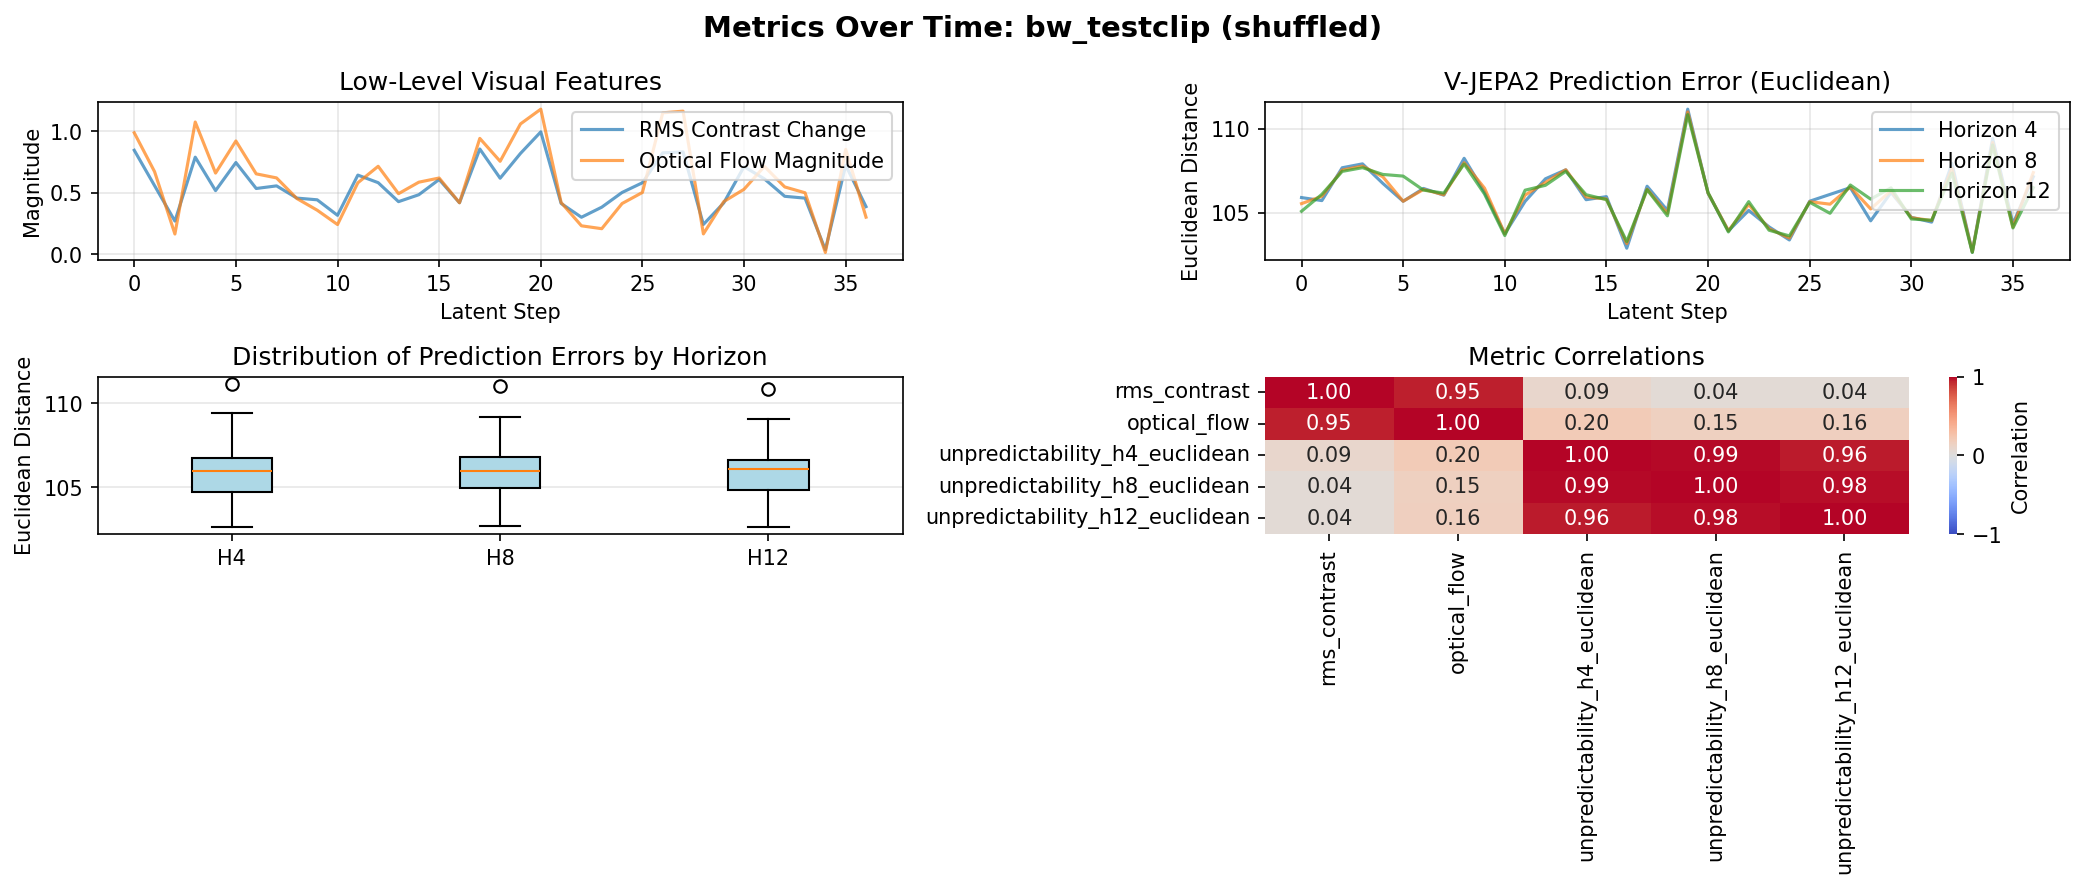

The table this chart was drawn from, first rows:
latent_step, raw_frame_idx, rms_contrast, optical_flow, unpredictability_h4_euclidean, unpredictability_h8_euclidean, unpredictability_h12_euclidean
0, 0, 0.8462, 0.9883, 105.9, 105.5, 105.1
1, 4, 0.5581, 0.6719, 105.7, 106, 106.1
2, 8, 0.2699, 0.1648, 107.7, 107.5, 107.4
3, 12, 0.7901, 1.076, 107.9, 107.8, 107.7
4, 16, 0.5178, 0.6606, 106.7, 107.1, 107.3
5, 20, 0.7465, 0.9219, 105.7, 105.7, 107.2
6, 24, 0.5352, 0.6543, 106.4, 106.4, 106.3
7, 28, 0.5565, 0.6214, 106, 106.1, 106.2
8, 32, 0.4571, 0.4536, 108.2, 108, 107.9
9, 36, 0.4432, 0.3586, 106.2, 106.5, 106.1
10, 40, 0.317, 0.2419, 103.7, 103.7, 103.6
11, 44, 0.6442, 0.5815, 105.7, 106, 106.3
12, 48, 0.5826, 0.7159, 107, 106.8, 106.6
13, 52, 0.4282, 0.493, 107.5, 107.5, 107.4
14, 56, 0.4844, 0.5865, 105.8, 105.9, 106.1
15, 60, 0.6086, 0.6205, 105.9, 105.8, 105.8
16, 64, 0.4192, 0.4191, 102.9, 103.1, 103.3
17, 68, 0.8565, 0.9429, 106.6, 106.4, 106.4
18, 72, 0.6188, 0.7564, 105.1, 104.9, 104.8
19, 76, 0.8205, 1.06, 111.2, 111, 110.8
20, 80, 0.9959, 1.181, 106.1, 106.2, 106.2
21, 84, 0.4135, 0.421, 103.9, 103.9, 103.8
22, 88, 0.3012, 0.2316, 105.1, 105.5, 105.6
23, 92, 0.3832, 0.2081, 104.1, 104, 103.9
24, 96, 0.5029, 0.4129, 103.4, 103.5, 103.6
25, 100, 0.582, 0.5031, 105.7, 105.6, 105.6
26, 104, 0.8251, 1.151, 106.1, 105.5, 105
27, 108, 0.8326, 1.165, 106.5, 106.5, 106.6
28, 112, 0.2426, 0.1658, 104.5, 105.2, 105.8
29, 116, 0.4179, 0.4282, 106.2, 106.3, 106.5
30, 120, 0.7129, 0.529, 104.7, 104.7, 104.6
31, 124, 0.6135, 0.715, 104.4, 104.5, 104.5
32, 128, 0.4717, 0.5479, 107.9, 107.6, 107.4
33, 132, 0.4567, 0.5004, 102.6, 102.7, 102.6
34, 136, 0.03677, 0.01475, 109.4, 109.2, 109
35, 140, 0.7242, 0.8533, 104.3, 104.1, 104.1
36, 144, 0.3877, 0.3019, 107.1, 107.4, 106.5
